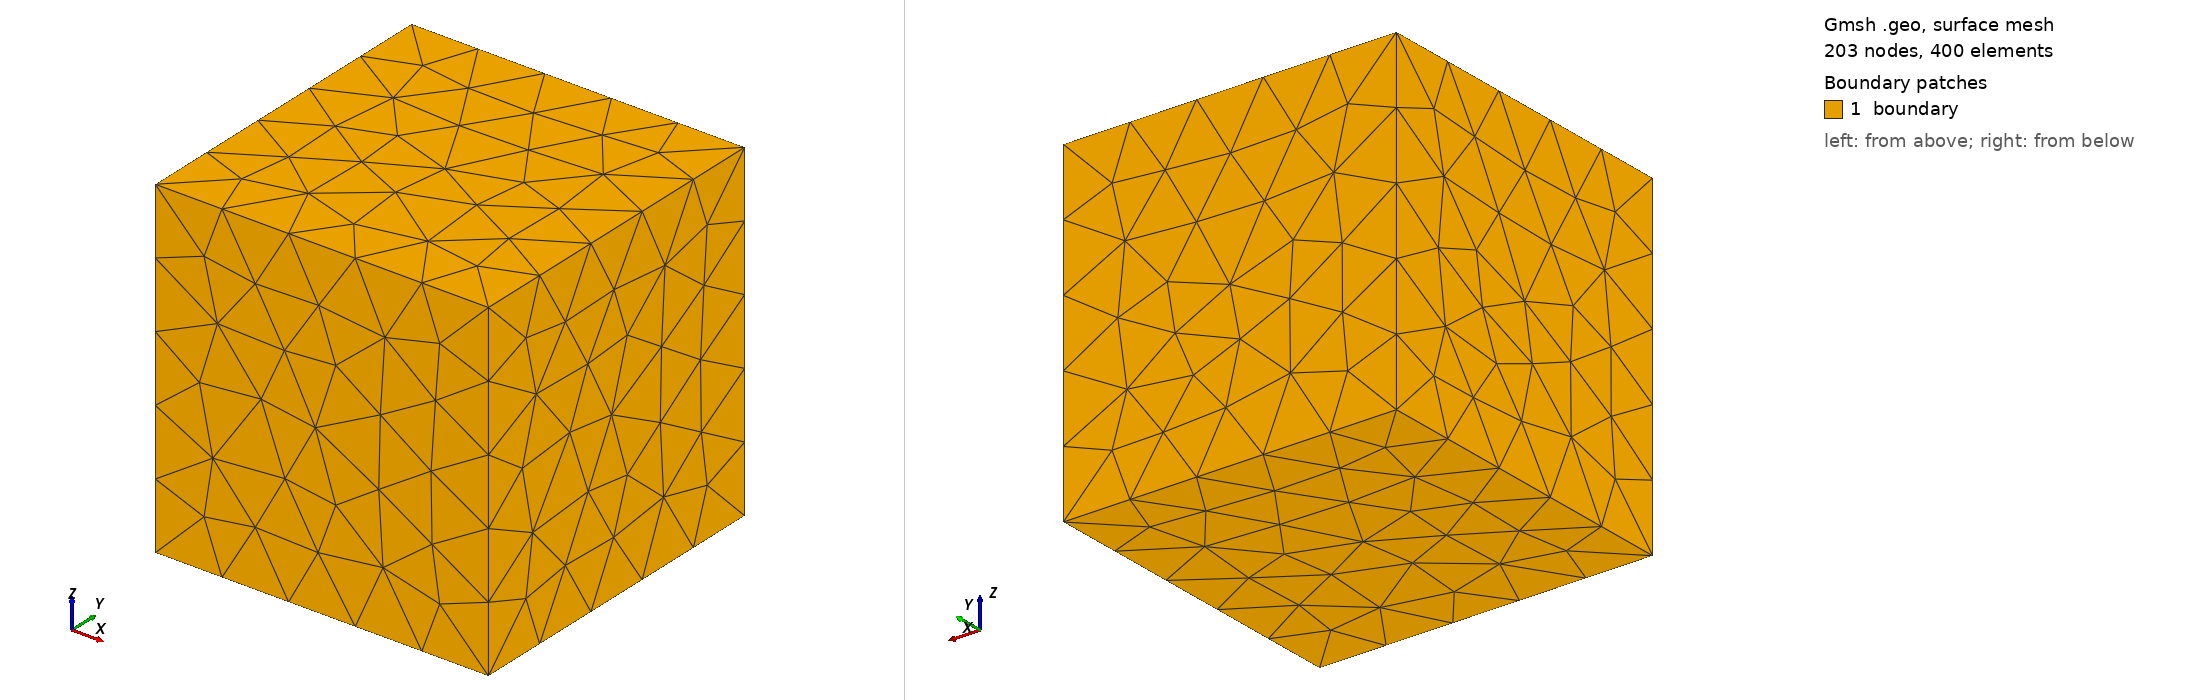

Gmsh geometry script, surface-meshed: 203 nodes, 400 surface elements. Boundary patches (legend numbers): 1 boundary. Left view from above one corner, right view from below the opposite corner. Legend entries are the model's physical surfaces. The drawing asked Gmsh for element sizes between 1% and 20% of the model's largest extent; the script's own settings can give other sizes.

=== geo_geometry_expressions.geo (drawn) ===
lc = 9 / 20;
p = 1.9;
c = 10.9;
loop = 30.9;
surface = 40.9;
shell = 50.9;
volume = 60.9;

Point(p + 0) = {Sin(0), Atan2(0, 1), Floor(0.9), lc};
Point(p + 1) = {Sqrt(1), 0, 0, lc};
Point(p + 2) = {1, Max(0, 1), 0, lc};
Point(p + 3) = {0, 1, 0, lc};
Point(p + 4) = {0, 0, Abs(-1), lc};
Point(p + 5) = {1, 0, 1, lc};
Point(p + 6) = {1, 1, 1, lc};
Point(p + 7) = {0, 1, 1, lc};

Line(c + 0) = {p + 0, p + 1};
Line(c + 1) = {p + 1, p + 2};
Line(c + 2) = {p + 2, p + 3};
Line(c + 3) = {p + 3, p + 0};
Line(c + 4) = {p + 4, p + 5};
Line(c + 5) = {p + 5, p + 6};
Line(c + 6) = {p + 6, p + 7};
Line(c + 7) = {p + 7, p + 4};
Line(c + 8) = {p + 0, p + 4};
Line(c + 9) = {p + 1, p + 5};
Line(c + 10) = {p + 2, p + 6};
Line(c + 11) = {p + 3, p + 7};

Curve Loop(loop + 0) = {c:c + 3};
Curve Loop(loop + 1) = {c + 4:c + 7};
Curve Loop(loop + 2) = {c + 0, c + 9, -(c + 4), -(c + 8)};
Curve Loop(loop + 3) = {c + 1, c + 10, -(c + 5), -(c + 9)};
Curve Loop(loop + 4) = {c + 2, c + 11, -(c + 6), -(c + 10)};
Curve Loop(loop + 5) = {c + 3, c + 8, -(c + 7), -(c + 11)};

Plane Surface(surface + 0) = {loop + 0};
Plane Surface(surface + 1) = {loop + 1};
Plane Surface(surface + 2) = {loop + 2};
Plane Surface(surface + 3) = {loop + 3};
Plane Surface(surface + 4) = {loop + 4};
Plane Surface(surface + 5) = {loop + 5};
Surface Loop(shell) = {surface:surface + 5};
Volume(volume) = {shell};

Point(100.9) = {1 / 2, 1 / 2, 1 / 2, lc};
Point{100.9} In Volume{volume};

Physical Point("corners", 70.9) = {p:p + 7};
Physical Point("probe", 71.9) = {100.9};
Physical Curve("edges", 72.9) = {c:c + 11};
Physical Surface("boundary", 73.9) = {surface:surface + 5};
Physical Volume("domain", 74.9) = {volume};
